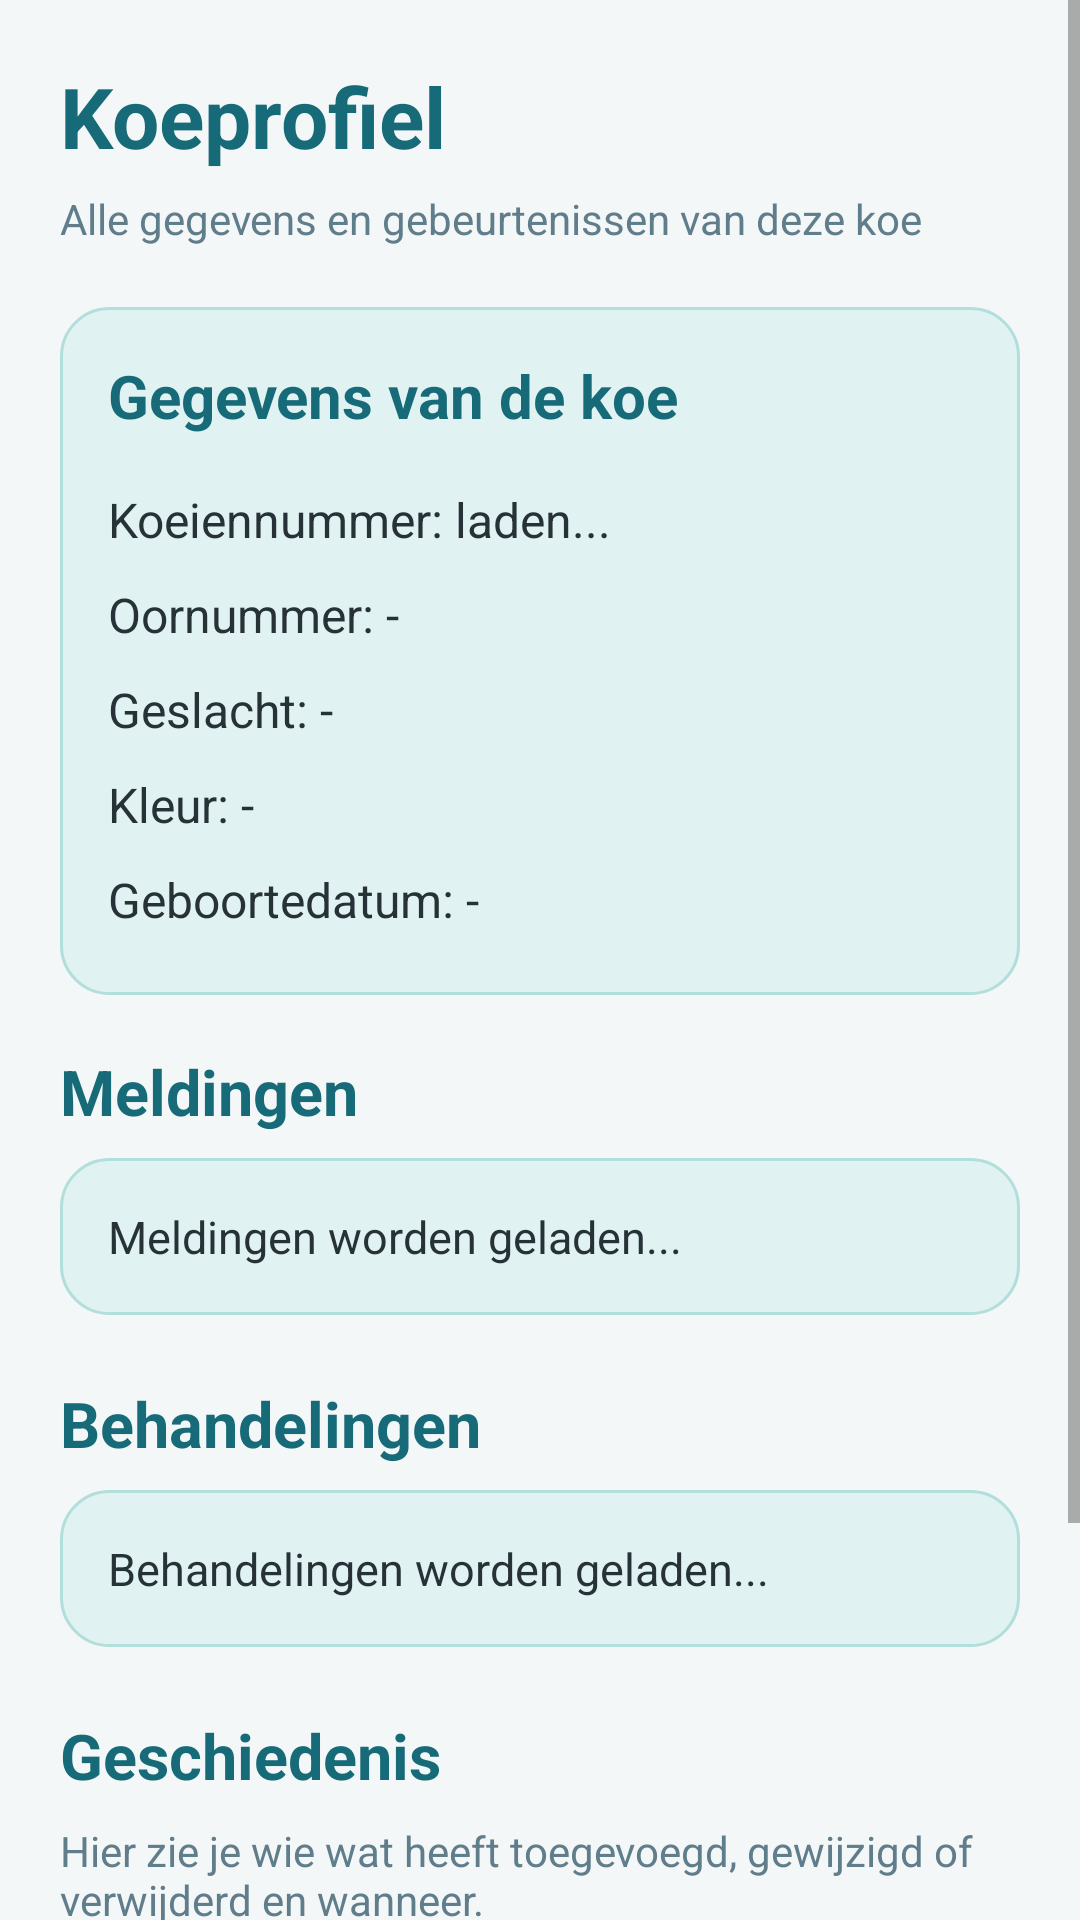

Write the Android layout XML for this screen, with the resource values it uses.
<!-- AndroidManifest.xml: application theme Theme.CowManagementSystem -->
<!-- res/layout/activity_koe_profiel.xml -->
<?xml version="1.0" encoding="utf-8"?>
<ScrollView xmlns:android="http://schemas.android.com/apk/res/android"
    android:id="@+id/scrollKoeProfiel"
    android:layout_width="match_parent"
    android:layout_height="match_parent"
    android:background="#F4F7F8"
    android:fillViewport="true">

    <LinearLayout
        android:layout_width="match_parent"
        android:layout_height="wrap_content"
        android:orientation="vertical"
        android:padding="20dp">

        
        <TextView
            android:layout_width="match_parent"
            android:layout_height="wrap_content"
            android:text="Koeprofiel"
            android:textColor="#176B78"
            android:textSize="28sp"
            android:textStyle="bold"
            android:layout_marginBottom="6dp" />

        <TextView
            android:layout_width="match_parent"
            android:layout_height="wrap_content"
            android:text="Alle gegevens en gebeurtenissen van deze koe"
            android:textColor="#607D8B"
            android:textSize="14sp"
            android:layout_marginBottom="20dp" />

        
        <LinearLayout
            android:layout_width="match_parent"
            android:layout_height="wrap_content"
            android:orientation="vertical"
            android:background="@drawable/bg_option_group"
            android:padding="16dp"
            android:layout_marginBottom="18dp">

            <TextView
                android:layout_width="match_parent"
                android:layout_height="wrap_content"
                android:text="Gegevens van de koe"
                android:textColor="#176B78"
                android:textSize="20sp"
                android:textStyle="bold"
                android:layout_marginBottom="12dp" />

            <TextView
                android:id="@+id/textCowNumber"
                android:layout_width="match_parent"
                android:layout_height="wrap_content"
                android:text="Koeiennummer: laden..."
                android:textColor="#263238"
                android:textSize="16sp"
                android:paddingVertical="5dp" />

            <TextView
                android:id="@+id/textEarTag"
                android:layout_width="match_parent"
                android:layout_height="wrap_content"
                android:text="Oornummer: -"
                android:textColor="#263238"
                android:textSize="16sp"
                android:paddingVertical="5dp" />

            <TextView
                android:id="@+id/textGender"
                android:layout_width="match_parent"
                android:layout_height="wrap_content"
                android:text="Geslacht: -"
                android:textColor="#263238"
                android:textSize="16sp"
                android:paddingVertical="5dp" />

            <TextView
                android:id="@+id/textColor"
                android:layout_width="match_parent"
                android:layout_height="wrap_content"
                android:text="Kleur: -"
                android:textColor="#263238"
                android:textSize="16sp"
                android:paddingVertical="5dp" />

            <TextView
                android:id="@+id/textBirthDate"
                android:layout_width="match_parent"
                android:layout_height="wrap_content"
                android:text="Geboortedatum: -"
                android:textColor="#263238"
                android:textSize="16sp"
                android:paddingVertical="5dp" />

        </LinearLayout>

        
        <TextView
            android:layout_width="match_parent"
            android:layout_height="wrap_content"
            android:text="Meldingen"
            android:textColor="#176B78"
            android:textSize="21sp"
            android:textStyle="bold"
            android:layout_marginBottom="8dp" />

        <TextView
            android:id="@+id/textNotifications"
            android:layout_width="match_parent"
            android:layout_height="wrap_content"
            android:background="@drawable/bg_option_group"
            android:padding="16dp"
            android:text="Meldingen worden geladen..."
            android:textColor="#263238"
            android:textSize="15sp"
            android:lineSpacingExtra="4dp" />

        
        <TextView
            android:layout_width="match_parent"
            android:layout_height="wrap_content"
            android:text="Behandelingen"
            android:textColor="#176B78"
            android:textSize="21sp"
            android:textStyle="bold"
            android:layout_marginTop="22dp"
            android:layout_marginBottom="8dp" />

        <TextView
            android:id="@+id/textTreatments"
            android:layout_width="match_parent"
            android:layout_height="wrap_content"
            android:background="@drawable/bg_option_group"
            android:padding="16dp"
            android:text="Behandelingen worden geladen..."
            android:textColor="#263238"
            android:textSize="15sp"
            android:lineSpacingExtra="4dp" />

        
        <TextView
            android:layout_width="match_parent"
            android:layout_height="wrap_content"
            android:text="Geschiedenis"
            android:textColor="#176B78"
            android:textSize="21sp"
            android:textStyle="bold"
            android:layout_marginTop="22dp"
            android:layout_marginBottom="8dp" />

        <TextView
            android:layout_width="match_parent"
            android:layout_height="wrap_content"
            android:text="Hier zie je wie wat heeft toegevoegd, gewijzigd of verwijderd en wanneer."
            android:textColor="#607D8B"
            android:textSize="14sp"
            android:layout_marginBottom="8dp" />

        <TextView
            android:id="@+id/textHistory"
            android:layout_width="match_parent"
            android:layout_height="wrap_content"
            android:background="@drawable/bg_option_group"
            android:padding="16dp"
            android:text="Geschiedenis wordt geladen..."
            android:textColor="#263238"
            android:textSize="15sp"
            android:lineSpacingExtra="4dp" />

        
        <Button
            android:id="@+id/btnBack"
            android:layout_width="match_parent"
            android:layout_height="wrap_content"
            android:text="Terug"
            android:textAllCaps="false"
            android:textSize="16sp"
            android:backgroundTint="#009688"
            android:textColor="#FFFFFF"
            android:layout_marginTop="24dp"
            android:layout_marginBottom="12dp" />

    </LinearLayout>

</ScrollView>
<!-- resources referenced by this layout -->
<resources>
  <!-- drawable bg_option_group (drawable) -->
  <?xml version="1.0" encoding="utf-8"?>
  <shape xmlns:android="http://schemas.android.com/apk/res/android">
      <solid android:color="#E0F2F1" />
      <corners android:radius="16dp" />
      <stroke
          android:width="1dp"
          android:color="#B2DFDB" />
  </shape>
  <style name="Theme.CowManagementSystem" parent="Theme.MaterialComponents.DayNight.NoActionBar" />
</resources>
